Run: headless pygame with SDL's dummy video driver; simulated clock (each Clock.tick advances the game by its frame time, no real sleeping); random seed 0; keys injected as events and as key.get_pressed() state; no mouse input.
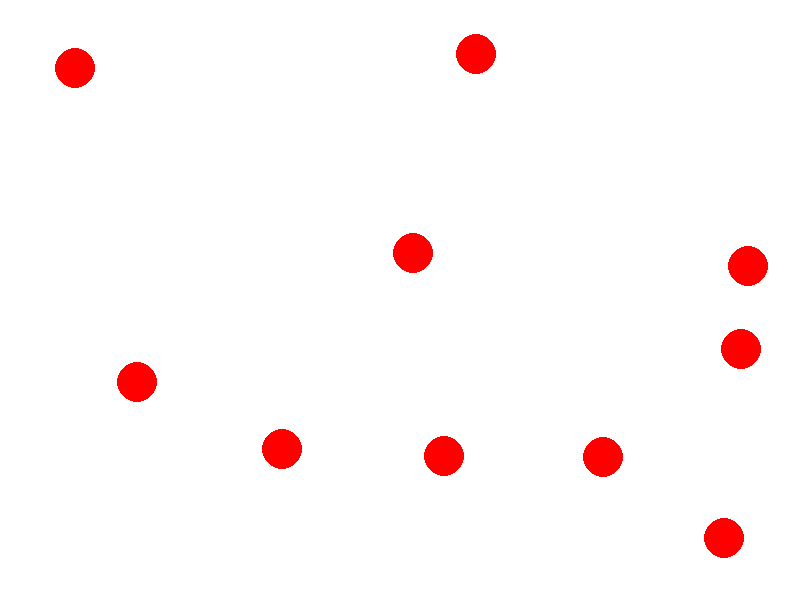
Frame 1 of 4 · flips 1–60 · no input
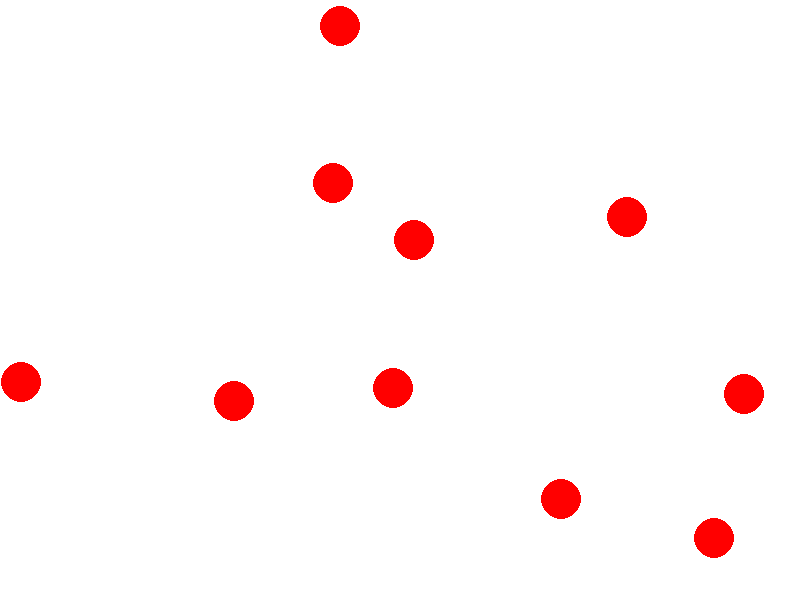
Frame 2 of 4 · flips 61–180 · tapped SPACE, RETURN · held RIGHT (→), D
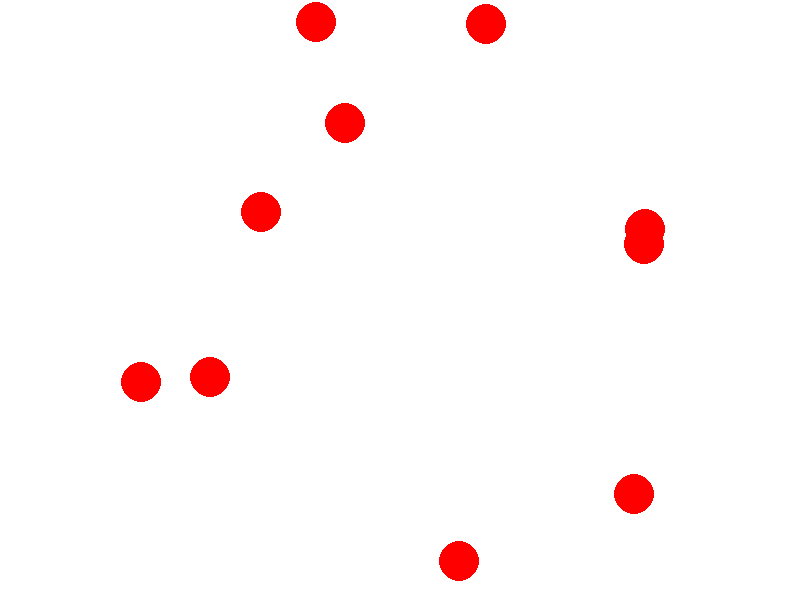
Frame 3 of 4 · flips 181–300 · held DOWN (↓), S
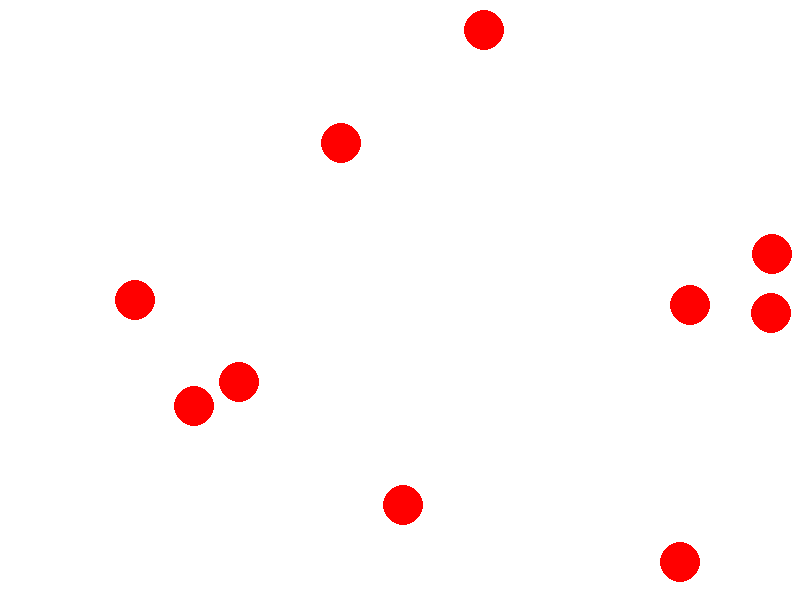
Frame 4 of 4 · flips 301–420 · held LEFT (←), A, UP (↑), W

The pygame program that drew these frames:

import pygame
import random
import math

# Paramètres de la fenêtre
WIDTH = 800
HEIGHT = 600
FPS = 60

# Paramètres des boules
BALL_RADIUS = 20
BALL_COLOR = (255, 0, 0)
NUM_BALLS = 10

# Classe pour représenter une boule
class Ball:
    def __init__(self, x, y, dx, dy):
        self.x = x
        self.y = y
        self.dx = dx
        self.dy = dy

    # Mettre à jour la position de la boule
    def update(self, balls):
        self.x += self.dx
        self.y += self.dy

        # Rebondir sur les bords
        if self.x - BALL_RADIUS < 0 or self.x + BALL_RADIUS > WIDTH:
            self.dx *= -1
        if self.y - BALL_RADIUS < 0 or self.y + BALL_RADIUS > HEIGHT:
            self.dy *= -1

        # Rebondir sur les autres boules
        for ball in balls:
            if ball != self:
                distance = math.sqrt((self.x - ball.x)**2 + (self.y - ball.y)**2)
                if distance <= 2 * BALL_RADIUS:
                    self.dx *= -1
                    self.dy *= -1
                    ball.dx *= -1
                    ball.dy *= -1

    # Dessiner la boule sur l'écran
    def draw(self, screen):
        pygame.draw.circle(screen, BALL_COLOR, (int(self.x), int(self.y)), BALL_RADIUS)

# Initialiser Pygame
pygame.init()
screen = pygame.display.set_mode((WIDTH, HEIGHT))
pygame.display.set_caption("Bouncing Balls")
clock = pygame.time.Clock()

balls = []
# Ajouter des boules initiales
for _ in range(NUM_BALLS):
    x = random.randint(BALL_RADIUS, WIDTH - BALL_RADIUS)
    y = random.randint(BALL_RADIUS, HEIGHT - BALL_RADIUS)
    dx = random.randint(-5, 5)
    dy = random.randint(-5, 5)
    balls.append(Ball(x, y, dx, dy))

# Boucle principale
running = True
while running:
    # Gérer les événements
    for event in pygame.event.get():
        if event.type == pygame.QUIT:
            running = False

    # Mettre à jour la position de chaque boule
    for ball in balls:
        ball.update(balls)

    # Dessiner l'arrière-plan
    screen.fill((255, 255, 255))

    # Dessiner les boules
    for ball in balls:
        ball.draw(screen)

    # Mettre à jour l'affichage
    pygame.display.flip()

    # Limiter le FPS
    clock.tick(FPS)

# Quitter Pygame
pygame.quit()
